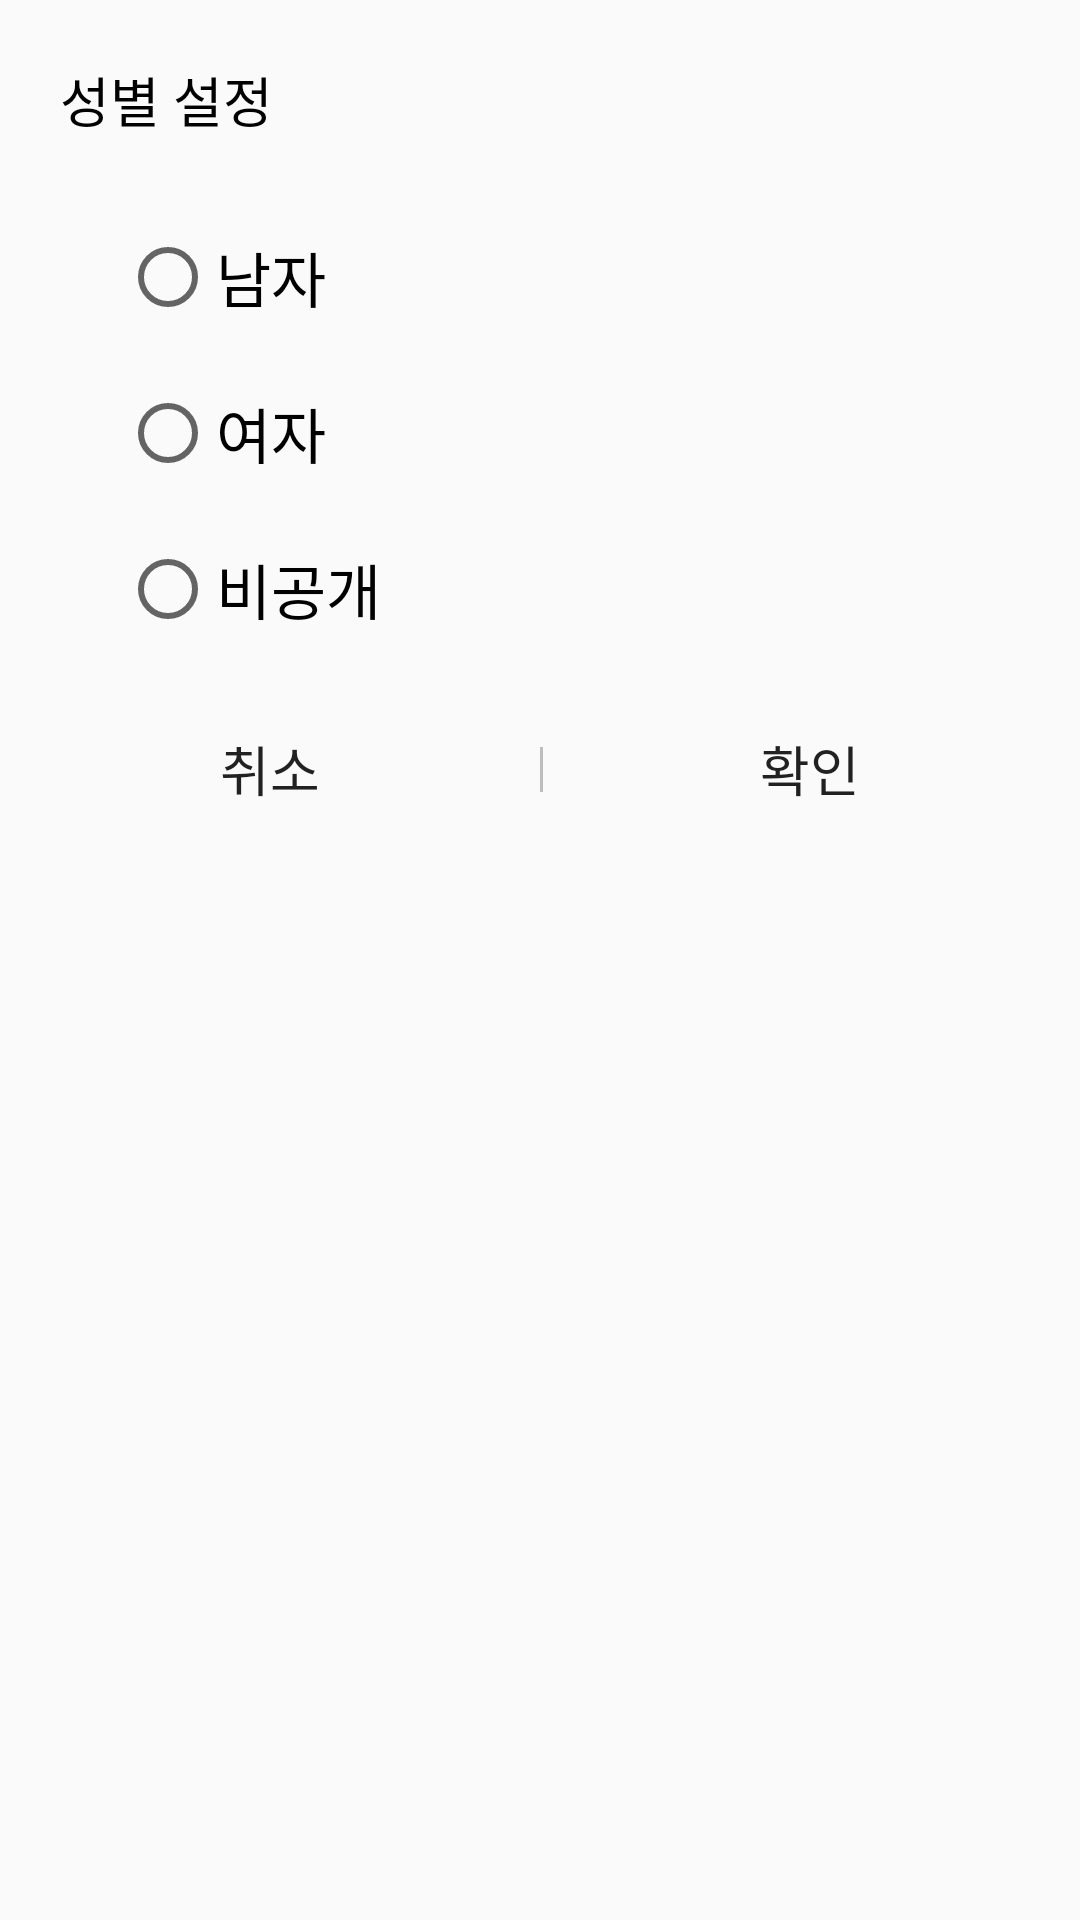

Layout XML and referenced resources for this Android screen:
<!-- AndroidManifest.xml: application theme Theme.Health01 -->
<!-- res/layout/dialog_genger.xml -->
<?xml version="1.0" encoding="utf-8"?>
<androidx.constraintlayout.widget.ConstraintLayout xmlns:android="http://schemas.android.com/apk/res/android"
    xmlns:app="http://schemas.android.com/apk/res-auto"
    android:layout_width="match_parent"
    android:layout_height="match_parent"
    android:background="@drawable/numberpicker">

    <TextView
        android:id="@+id/tv1"
        android:layout_width="0dp"
        android:layout_height="wrap_content"
        android:text="성별 설정"
        android:textSize="18dp"
        android:textColor="@color/black"
        app:layout_constraintLeft_toLeftOf="parent"
        app:layout_constraintTop_toTopOf="parent"
        android:layout_marginTop="20dp"
        android:layout_marginLeft="20dp"/>

    <RadioGroup
        android:layout_width="0dp"
        android:layout_height="wrap_content"
        android:id="@+id/rg"
        android:orientation="vertical"
        app:layout_constraintTop_toBottomOf="@id/tv1"
        app:layout_constraintLeft_toLeftOf="parent"
        app:layout_constraintRight_toRightOf="parent"
        android:layout_marginTop="30dp">
        <RadioButton
            android:layout_width="wrap_content"
            android:layout_height="wrap_content"
            android:id="@+id/rb_man"
            android:text="남자"
            android:textSize="20dp"
            android:layout_marginLeft="40dp"/>
        <RadioButton
            android:layout_width="wrap_content"
            android:layout_height="wrap_content"
            android:id="@+id/rb_woman"
            android:text="여자"
            android:textSize="20dp"
            android:layout_marginLeft="40dp"
            android:layout_marginTop="20dp"/>
        <RadioButton
            android:layout_width="wrap_content"
            android:layout_height="wrap_content"
            android:id="@+id/rb_other"
            android:text="비공개"
            android:textSize="20dp"
            android:layout_marginLeft="40dp"
            android:layout_marginTop="20dp"/>
    </RadioGroup>

    <Button
        android:id="@+id/btn_cancel"
        android:layout_width="0dp"
        android:layout_height="wrap_content"
        android:text="취소"
        android:textSize="18dp"
        android:background="#00ff0000"
        app:layout_constraintEnd_toStartOf="@+id/btn_ok"
        app:layout_constraintHorizontal_bias="0.5"
        app:layout_constraintStart_toStartOf="parent"
        app:layout_constraintTop_toBottomOf="@id/rg"
        android:layout_marginTop="20dp" />
    <View
        android:layout_width="1dp"
        android:layout_height="15dp"
        app:layout_constraintTop_toTopOf="@id/btn_cancel"
        app:layout_constraintBottom_toBottomOf="@id/btn_cancel"
        app:layout_constraintLeft_toRightOf="@id/btn_cancel"
        android:background="#BDBDBD"/>
    <Button
        android:id="@+id/btn_ok"
        android:layout_width="0dp"
        android:layout_height="wrap_content"
        android:text="확인"
        android:textSize="18dp"
        android:background="#00ff0000"
        app:layout_constraintEnd_toEndOf="parent"
        app:layout_constraintHorizontal_bias="0.5"
        app:layout_constraintStart_toEndOf="@+id/btn_cancel"
        app:layout_constraintTop_toTopOf="@id/btn_cancel" />

</androidx.constraintlayout.widget.ConstraintLayout>
<!-- resources referenced by this layout -->
<resources>
  <style name="Theme.Health01" parent="Theme.AppCompat.Light.DarkActionBar">
          
          <item name="colorPrimary">@color/black</item>
          <item name="colorPrimaryVariant">@color/black</item>
          <item name="colorOnPrimary">@color/white</item>
          
          <item name="colorSecondary">@color/teal_200</item>
          <item name="colorSecondaryVariant">@color/teal_700</item>
          <item name="colorOnSecondary">@color/black</item>
          
          <item name="android:statusBarColor" tools:targetApi="l">?attr/colorPrimaryVariant</item>
          
      </style>
  <!-- not gathered from this repository: default colours our renderer supplied (Android Studio template values) -->
  <color name="teal_200">#FF03DAC5</color>
  <color name="teal_700">#FF018786</color>
  <color name="black">#FF000000</color>
  <color name="white">#FFFFFFFF</color>
</resources>
